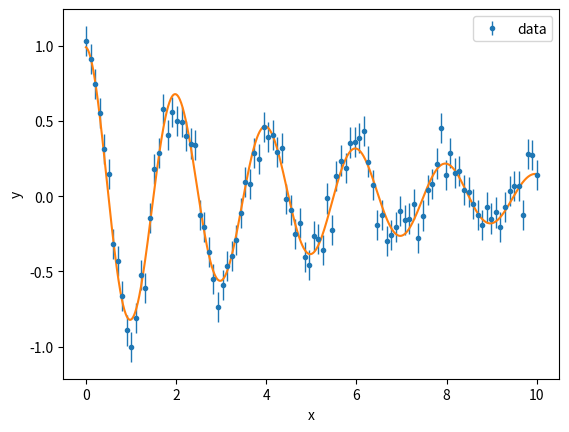

This figure's Python source:
import numpy as np
import matplotlib.pyplot as plt
import scipy.optimize as spo

## NOTE: definiamo una funzione che si adatti ad un fit NON lineare
def f(x, A, tau, omega):
    return A * np.exp(-x / tau) * np.cos(omega * x)

x = np.linspace(0, 10, 100)
x_new = np.linspace(0, 10, 1000)
tau = 5
A = 1
omega =2 * np.pi / 2
sigma = .1

## NOTE: loc indica l'eventuale decentramento della distribuzione normale
y = f(x, A, tau, omega) + np.random.normal(loc = 0, scale = sigma, size = 100)

fig, ax = plt.subplots()
ax.errorbar(x, y, yerr = sigma * np.ones(100), elinewidth = 1, linewidth = 0, marker = '.', label = 'data')
ax.set_xlabel('x')
ax.set_ylabel('y')
plt.legend()

## NOTE:passiamo alla funzinìone quelli che crediamo essere parametri possibilie gli errori

p, cov = spo.curve_fit(f, x, y,  p0 = [A, tau, omega], sigma = sigma * np.ones(100))
ax.plot(x_new, f(x_new, p[0], p[1], p[2]), label = 'fit')

print(p[1])

plt.show()
